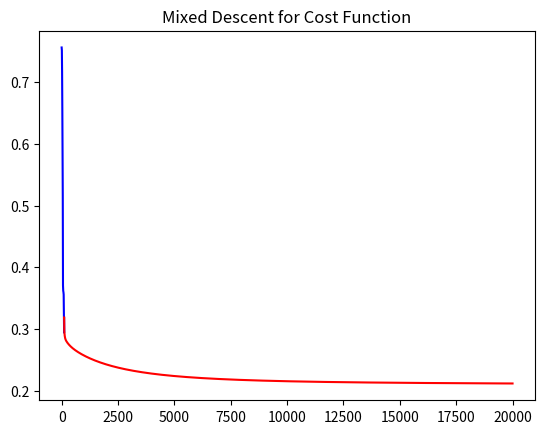

Python code for this plot:
#!/usr/bin/env python3

# Vectorized implementation of logistic regression

import numpy as np
import matplotlib.pyplot as plt

def model(X, Y, layerSize, alpha, max_iter = 100, tol = 1e-20):

    n_x, m = X.shape
    n_h = layerSize
    n_y = Y.shape[0]
    if m != Y.shape[1]:
        raise ValueError("Invalid vector sizes for trainX and trainY -> trainX size = " + str(self.m) + " while trainY size = " + str(len(Y)))

    weights = initializeWeights(n_x, n_h, n_y)

    return mixedMethod(X, Y, weights, alpha, max_iter, tol)

# Sigmoid activation function
def sigmoid(t):
    return 1/(1+np.exp(-t))

# Initialize weights
def initializeWeights(n_x, n_h, n_y, seed = None):
    np.random.seed(seed)
    
    W1 = np.random.random((n_h, n_x))/10
    b1 = np.zeros((n_h,1))
    W2 = np.random.random((n_y, n_h))/10
    b2 = np.zeros((n_y,1))

    weights = {
        "W1": W1,
        "b1": b1,
        "W2": W2,
        "b2": b2
        }
    
    np.random.seed(None)
    return weights

# Creates a positive definite aproximation to a not positive definite matrix
def aprox_pos_def(A):
    u, V = np.linalg.eig(A)
    U = np.diag(u)
    for i in range(len(U)):
        for j in range(len(U)):
            if U[i][j] < 0:
                U[i][j] = -U[i][j]
    B = np.dot(V, np.dot(U, V.T))
    
    return B

# Mixed method for logistic regression
def mixedMethod(X, Y, weights, alpha, max_iter, tol):

    W1 = weights['W1']
    b1 = weights['b1']
    W2 = weights['W2']
    b2 = weights['b2']

    cost = []
    iteration = []
    
    true_alpha = alpha
    for _ in range(max_iter):
        alpha = true_alpha

        # Forward
        Z1 = np.dot(W1, X) + b1
        A1 = sigmoid(Z1)
        Z2 = np.dot(W2, A1) + b2
        A2 = sigmoid(Z2) # old y_pred

        # Evaluate cost function
        if _%10 == 0:
            lossFunc = -(Y*np.log(A2) + (1-Y)*np.log(1-A2))
            costFunc = np.mean(lossFunc)
            cost.append(costFunc)
            iteration.append(_)

        # "Backward"
        
        # Layer 2:
        dZ2 = A2 - Y

        m = A1.shape[1]

        gradVect2 = np.dot(A1, dZ2.T)/m # old dW2
        gradb2 = np.sum(dZ2, axis = 1, keepdims = 1)/m
        gradVect2 = np.append(gradVect2, gradb2, axis = 0)
        
        hessMatx2 = np.dot(A2, (1-A2).T) * np.dot(A1, A1.T)/m
        hessb2par = (np.dot(A2, (1-A2).T) * np.dot(A1, np.ones((A1.shape[1],1)))/m)
        hessb2 = (np.dot(A2, (1-A2).T)/m)
        hessMatx2 = np.concatenate((hessMatx2, hessb2par), axis = 1)
        hessb2par = np.concatenate((hessb2par, hessb2), axis = 0)
        hessMatx2 = np.concatenate((hessMatx2, hessb2par.T), axis = 0)

        hessMatx2 = aprox_pos_def(hessMatx2)
        delta2 = np.linalg.solve(hessMatx2, gradVect2)
            
        dW2 = delta2[:-1]
        db2 = delta2[-1]

        # Layer 1:
        dZ1 = np.dot(W2.T, dZ2) * A1 * (1 - A1)

        m = X.shape[1]
        
        gradVect1 = np.dot(X, dZ1.T)/m # old dW1
        gradb1 = np.sum(dZ1, axis = 1, keepdims = 1)/m
        gradVect1 = np.append(gradVect1, gradb1.T, axis = 0)

        for i in range(len(A1)):
            hessMatx1 = np.dot(np.array([A1[i]]), (1-np.array([A1[i]])).T) * np.dot(X, X.T)/m
            hessb1par = (np.dot(np.array([A1[i]]), (1-np.array([A1[i]])).T) * np.dot(X, np.ones((X.shape[1],1)))/m)
            hessb1 = np.dot(np.array([A1[i]]), (1-np.array([A1[i]])).T)/m
            hessMatx1 = np.concatenate((hessMatx1, hessb1par), axis = 1)
            hessb1par = np.concatenate((hessb1par, hessb1), axis = 0)
            hessMatx1 = np.concatenate((hessMatx1, hessb1par.T), axis = 0)
            hessMatx1 = aprox_pos_def(hessMatx1)
            if i == 0:
                delta1 = np.linalg.solve(hessMatx1, np.array([gradVect1[:,i]]).T).T
            else:
                delta1 = np.append(delta1, np.linalg.solve(hessMatx1, np.array([gradVect1[:,i]]).T).T, axis = 0)

        dW1 = delta1[:,:-1]
        db1 = np.array([delta1[:,-1]]).T

        print(dW2)
        print(dW1)

        # Tol check
        if np.max(np.linalg.norm(dW1, axis = 1, keepdims = 1)) < tol \
        or np.max(np.linalg.norm(db1, axis = 1, keepdims = 1)) < tol \
        or np.max(dW2) < tol \
        or np.max(db2) < tol:
            break

        # True update
        W1 = W1 - alpha*dW1
        b1 = b1 - alpha*db1
        W2 = W2 - alpha*dW2.T
        b2 = b2 - alpha*db2

    lossFunc = -(Y*np.log(A2) + (1-Y)*np.log(1-A2))
    costFunc = np.mean(lossFunc)
    cost.append(costFunc)
    iteration.append(_)

    start = iteration[-1]

    plt.clf()
    plt.plot(iteration, cost, color = 'b')
    iteration = []
    cost = []

    for _ in range(start, max_iter*2):

        lossFunc = -(Y*np.log(A2) + (1-Y)*np.log(1-A2))
        costFunc = np.mean(lossFunc)
        cost.append(costFunc)
        iteration.append(_)

        # Forward propagation
        Z1 = np.dot(W1, X) + b1
        A1 = sigmoid(Z1)
        Z2 = np.dot(W2, A1) + b2
        A2 = sigmoid(Z2)

        # Backward propagation
        dZ2 = A2 - Y
        m = A1.shape[1]
        dW2 = np.dot(dZ2, A1.T)/m
        db2 = np.sum(dZ2, axis = 1, keepdims = 1)/m
        
        dZ1 = np.dot(W2.T, dZ2) * A1 * (1 - A1)
        m = X.shape[1]
        dW1 = np.dot(dZ1, X.T)/m
        db1 = np.sum(dZ1, axis = 1, keepdims = 1)/m

        W1 = W1 - alpha*dW1*0.001
        b1 = b1 - alpha*db1*0.001
        W2 = W2 - alpha*dW2*0.001
        b2 = b2 - alpha*db2*0.001

    weights = {
    "W1": W1,
    "b1": b1,
    "W2": W2,
    "b2": b2
    }

    plt.plot(iteration, cost, color = 'r')
    plt.title("Mixed Descent for Cost Function")
    plt.show(block = 0)

    return weights

# Predicts if X vector is 1 or 0
def predict(weights, X):

    W1 = weights['W1']
    b1 = weights['b1']
    W2 = weights['W2']
    b2 = weights['b2']

    Z1 = np.dot(W1, X) + b1
    A1 = sigmoid(Z1)
    Z2 = np.dot(W2, A1) + b2
    A2 = sigmoid(Z2)

    return (A2 > 0.5)

def example():
    
    X = np.array([
        [780,750,690,710,680,730,690,720,740,690,610,690,710,680,770,610,580,650,540,590,620,600,550,550,570,670,660,580,650,660,640,620,660,660,680,650,670,580,590,690],
        [4,3.9,3.3,3.7,3.9,3.7,2.3,3.3,3.3,1.7,2.7,3.7,3.7,3.3,3.3,3,2.7,3.7,2.7,2.3,3.3,2,2.3,2.7,3,3.3,3.7,2.3,3.7,3.3,3,2.7,4,3.3,3.3,2.3,2.7,3.3,1.7,3.7],
        [3,4,3,5,4,6,1,4,5,1,3,5,6,4,3,1,4,6,2,3,2,1,4,1,2,6,4,2,6,5,1,2,4,6,5,1,2,1,4,5],
        ])
    y = np.array([[1,1,0,1,0,1,0,1,1,0,0,1,1,0,1,0,0,1,0,0,1,0,0,0,0,1,1,0,1,1,0,0,1,1,1,0,0,0,0,1]])
    X[0] = X[0]/100

    weights = model(X, y, 20, 0.0001, 10000, tol = 1e-20)

    pred = predict(weights, X)

    percnt = 0
    for i in range(pred.shape[1]):
        if pred[0,i] == y[0,i]:
            percnt += 1
    percnt /= pred.shape[1]

    print("Accuracy of", percnt*100 , "%")
example()
